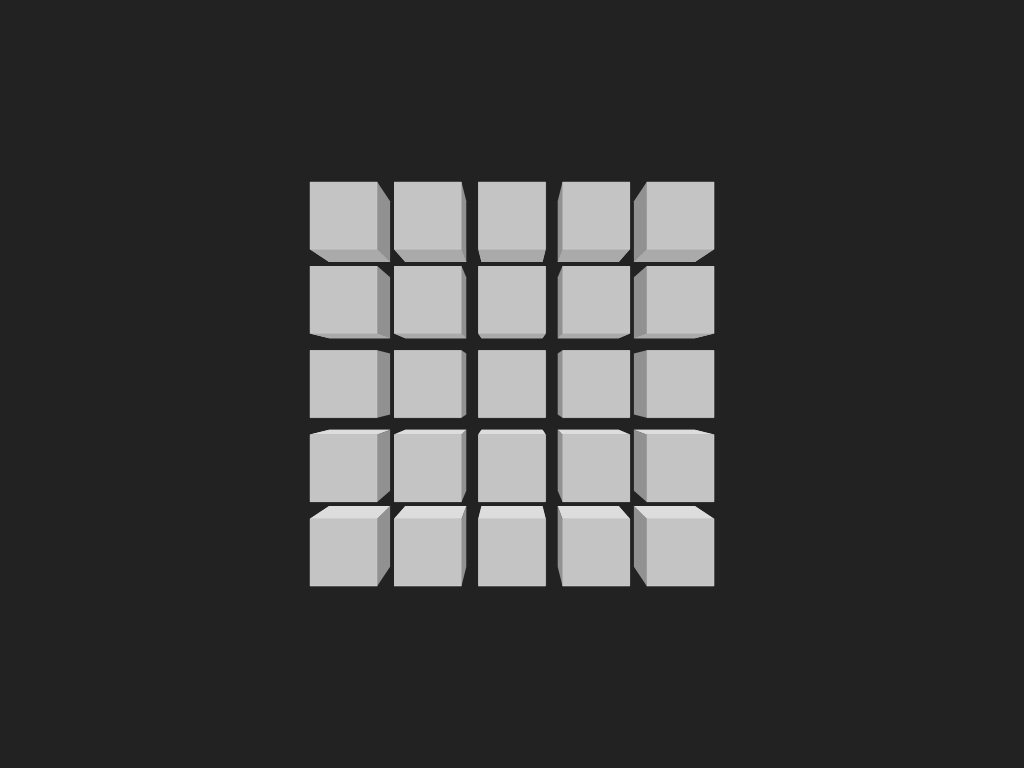

Here is a drawing made with CSS. Write the source that renders it.

<!-- file: index.html -->
<!DOCTYPE html>
<html lang="en" >
<head>
  <meta charset="UTF-8">
  <title>CodePen - backroll cubes (pure CSS 3D)</title>
  <link rel="stylesheet" href="./style.css">
<script src="https://cdnjs.cloudflare.com/ajax/libs/prefixfree/1.0.7/prefixfree.min.js"></script>

</head>
<body>
<!-- partial:index.partial.html -->
<div class='assembly'>
  <div class='cube'>
    <div class='cube__face'></div>
    <div class='cube__face'></div>
    <div class='cube__face'></div>
    <div class='cube__face'></div>
    <div class='cube__face'></div>
    <div class='cube__face'></div>
  </div>
  <div class='cube'>
    <div class='cube__face'></div>
    <div class='cube__face'></div>
    <div class='cube__face'></div>
    <div class='cube__face'></div>
    <div class='cube__face'></div>
    <div class='cube__face'></div>
  </div>
  <div class='cube'>
    <div class='cube__face'></div>
    <div class='cube__face'></div>
    <div class='cube__face'></div>
    <div class='cube__face'></div>
    <div class='cube__face'></div>
    <div class='cube__face'></div>
  </div>
  <div class='cube'>
    <div class='cube__face'></div>
    <div class='cube__face'></div>
    <div class='cube__face'></div>
    <div class='cube__face'></div>
    <div class='cube__face'></div>
    <div class='cube__face'></div>
  </div>
  <div class='cube'>
    <div class='cube__face'></div>
    <div class='cube__face'></div>
    <div class='cube__face'></div>
    <div class='cube__face'></div>
    <div class='cube__face'></div>
    <div class='cube__face'></div>
  </div>
  <div class='cube'>
    <div class='cube__face'></div>
    <div class='cube__face'></div>
    <div class='cube__face'></div>
    <div class='cube__face'></div>
    <div class='cube__face'></div>
    <div class='cube__face'></div>
  </div>
  <div class='cube'>
    <div class='cube__face'></div>
    <div class='cube__face'></div>
    <div class='cube__face'></div>
    <div class='cube__face'></div>
    <div class='cube__face'></div>
    <div class='cube__face'></div>
  </div>
  <div class='cube'>
    <div class='cube__face'></div>
    <div class='cube__face'></div>
    <div class='cube__face'></div>
    <div class='cube__face'></div>
    <div class='cube__face'></div>
    <div class='cube__face'></div>
  </div>
  <div class='cube'>
    <div class='cube__face'></div>
    <div class='cube__face'></div>
    <div class='cube__face'></div>
    <div class='cube__face'></div>
    <div class='cube__face'></div>
    <div class='cube__face'></div>
  </div>
  <div class='cube'>
    <div class='cube__face'></div>
    <div class='cube__face'></div>
    <div class='cube__face'></div>
    <div class='cube__face'></div>
    <div class='cube__face'></div>
    <div class='cube__face'></div>
  </div>
  <div class='cube'>
    <div class='cube__face'></div>
    <div class='cube__face'></div>
    <div class='cube__face'></div>
    <div class='cube__face'></div>
    <div class='cube__face'></div>
    <div class='cube__face'></div>
  </div>
  <div class='cube'>
    <div class='cube__face'></div>
    <div class='cube__face'></div>
    <div class='cube__face'></div>
    <div class='cube__face'></div>
    <div class='cube__face'></div>
    <div class='cube__face'></div>
  </div>
  <div class='cube'>
    <div class='cube__face'></div>
    <div class='cube__face'></div>
    <div class='cube__face'></div>
    <div class='cube__face'></div>
    <div class='cube__face'></div>
    <div class='cube__face'></div>
  </div>
  <div class='cube'>
    <div class='cube__face'></div>
    <div class='cube__face'></div>
    <div class='cube__face'></div>
    <div class='cube__face'></div>
    <div class='cube__face'></div>
    <div class='cube__face'></div>
  </div>
  <div class='cube'>
    <div class='cube__face'></div>
    <div class='cube__face'></div>
    <div class='cube__face'></div>
    <div class='cube__face'></div>
    <div class='cube__face'></div>
    <div class='cube__face'></div>
  </div>
  <div class='cube'>
    <div class='cube__face'></div>
    <div class='cube__face'></div>
    <div class='cube__face'></div>
    <div class='cube__face'></div>
    <div class='cube__face'></div>
    <div class='cube__face'></div>
  </div>
  <div class='cube'>
    <div class='cube__face'></div>
    <div class='cube__face'></div>
    <div class='cube__face'></div>
    <div class='cube__face'></div>
    <div class='cube__face'></div>
    <div class='cube__face'></div>
  </div>
  <div class='cube'>
    <div class='cube__face'></div>
    <div class='cube__face'></div>
    <div class='cube__face'></div>
    <div class='cube__face'></div>
    <div class='cube__face'></div>
    <div class='cube__face'></div>
  </div>
  <div class='cube'>
    <div class='cube__face'></div>
    <div class='cube__face'></div>
    <div class='cube__face'></div>
    <div class='cube__face'></div>
    <div class='cube__face'></div>
    <div class='cube__face'></div>
  </div>
  <div class='cube'>
    <div class='cube__face'></div>
    <div class='cube__face'></div>
    <div class='cube__face'></div>
    <div class='cube__face'></div>
    <div class='cube__face'></div>
    <div class='cube__face'></div>
  </div>
  <div class='cube'>
    <div class='cube__face'></div>
    <div class='cube__face'></div>
    <div class='cube__face'></div>
    <div class='cube__face'></div>
    <div class='cube__face'></div>
    <div class='cube__face'></div>
  </div>
  <div class='cube'>
    <div class='cube__face'></div>
    <div class='cube__face'></div>
    <div class='cube__face'></div>
    <div class='cube__face'></div>
    <div class='cube__face'></div>
    <div class='cube__face'></div>
  </div>
  <div class='cube'>
    <div class='cube__face'></div>
    <div class='cube__face'></div>
    <div class='cube__face'></div>
    <div class='cube__face'></div>
    <div class='cube__face'></div>
    <div class='cube__face'></div>
  </div>
  <div class='cube'>
    <div class='cube__face'></div>
    <div class='cube__face'></div>
    <div class='cube__face'></div>
    <div class='cube__face'></div>
    <div class='cube__face'></div>
    <div class='cube__face'></div>
  </div>
  <div class='cube'>
    <div class='cube__face'></div>
    <div class='cube__face'></div>
    <div class='cube__face'></div>
    <div class='cube__face'></div>
    <div class='cube__face'></div>
    <div class='cube__face'></div>
  </div>
</div>
<!-- partial -->
  
</body>
</html>


/* file: style.css */
.cube:nth-child(13) {
  animation-name: m0;
}
.cube:nth-child(13) div:before {
  animation-name: fade0;
}

@keyframes m0 {
  0% {
    transform: none;
  }
  20%, 100% {
    transform: translateZ(-15em) rotateX(90deg);
  }
}
@keyframes fade0 {
  0% {
    opacity: .999;
  }
  20%, 100% {
    opacity: .001;
  }
}
.cube:nth-child(8), .cube:nth-child(12), .cube:nth-child(14), .cube:nth-child(18) {
  animation-name: m1;
}
.cube:nth-child(8) div:before, .cube:nth-child(12) div:before, .cube:nth-child(14) div:before, .cube:nth-child(18) div:before {
  animation-name: fade1;
}

@keyframes m1 {
  10% {
    transform: none;
  }
  30%, 100% {
    transform: translateZ(-15em) rotateX(90deg);
  }
}
@keyframes fade1 {
  10% {
    opacity: .999;
  }
  30%, 100% {
    opacity: .001;
  }
}
.cube:nth-child(7), .cube:nth-child(9), .cube:nth-child(17), .cube:nth-child(19) {
  animation-name: m2;
}
.cube:nth-child(7) div:before, .cube:nth-child(9) div:before, .cube:nth-child(17) div:before, .cube:nth-child(19) div:before {
  animation-name: fade2;
}

@keyframes m2 {
  20% {
    transform: none;
  }
  40%, 100% {
    transform: translateZ(-15em) rotateX(90deg);
  }
}
@keyframes fade2 {
  20% {
    opacity: .999;
  }
  40%, 100% {
    opacity: .001;
  }
}
.cube:nth-child(3), .cube:nth-child(11), .cube:nth-child(15), .cube:nth-child(23) {
  animation-name: m3;
}
.cube:nth-child(3) div:before, .cube:nth-child(11) div:before, .cube:nth-child(15) div:before, .cube:nth-child(23) div:before {
  animation-name: fade3;
}

@keyframes m3 {
  30% {
    transform: none;
  }
  50%, 100% {
    transform: translateZ(-15em) rotateX(90deg);
  }
}
@keyframes fade3 {
  30% {
    opacity: .999;
  }
  50%, 100% {
    opacity: .001;
  }
}
.cube:nth-child(2), .cube:nth-child(4), .cube:nth-child(6), .cube:nth-child(10), .cube:nth-child(16), .cube:nth-child(20), .cube:nth-child(22), .cube:nth-child(24) {
  animation-name: m4;
}
.cube:nth-child(2) div:before, .cube:nth-child(4) div:before, .cube:nth-child(6) div:before, .cube:nth-child(10) div:before, .cube:nth-child(16) div:before, .cube:nth-child(20) div:before, .cube:nth-child(22) div:before, .cube:nth-child(24) div:before {
  animation-name: fade4;
}

@keyframes m4 {
  40% {
    transform: none;
  }
  60%, 100% {
    transform: translateZ(-15em) rotateX(90deg);
  }
}
@keyframes fade4 {
  40% {
    opacity: .999;
  }
  60%, 100% {
    opacity: .001;
  }
}
.cube:nth-child(1), .cube:nth-child(5), .cube:nth-child(21), .cube:nth-child(25) {
  animation-name: m5;
}
.cube:nth-child(1) div:before, .cube:nth-child(5) div:before, .cube:nth-child(21) div:before, .cube:nth-child(25) div:before {
  animation-name: fade5;
}

@keyframes m5 {
  50% {
    transform: none;
  }
  70%, 100% {
    transform: translateZ(-15em) rotateX(90deg);
  }
}
@keyframes fade5 {
  50% {
    opacity: .999;
  }
  70%, 100% {
    opacity: .001;
  }
}
body {
  overflow: hidden;
  margin: 0;
  height: 100vh;
  perspective: 40em;
  background: #222;
}

.assembly {
  animation: a 2.8s linear infinite;
}

@keyframes a {
  to {
    transform: translateZ(15em);
  }
}
div {
  position: absolute;
  top: 50%;
  left: 50%;
  transform-style: preserve-3d;
}

.cube {
  animation: ph 2.8s cubic-bezier(0.65, 0.05, 0.35, 1) infinite;
}
.cube:nth-child(1) {
  margin: -10em -10em;
}
.cube:nth-child(2) {
  margin: -10em -5em;
}
.cube:nth-child(3) {
  margin: -10em 0em;
}
.cube:nth-child(4) {
  margin: -10em 5em;
}
.cube:nth-child(5) {
  margin: -10em 10em;
}
.cube:nth-child(6) {
  margin: -5em -10em;
}
.cube:nth-child(7) {
  margin: -5em -5em;
}
.cube:nth-child(8) {
  margin: -5em 0em;
}
.cube:nth-child(9) {
  margin: -5em 5em;
}
.cube:nth-child(10) {
  margin: -5em 10em;
}
.cube:nth-child(11) {
  margin: 0em -10em;
}
.cube:nth-child(12) {
  margin: 0em -5em;
}
.cube:nth-child(13) {
  margin: 0em 0em;
}
.cube:nth-child(14) {
  margin: 0em 5em;
}
.cube:nth-child(15) {
  margin: 0em 10em;
}
.cube:nth-child(16) {
  margin: 5em -10em;
}
.cube:nth-child(17) {
  margin: 5em -5em;
}
.cube:nth-child(18) {
  margin: 5em 0em;
}
.cube:nth-child(19) {
  margin: 5em 5em;
}
.cube:nth-child(20) {
  margin: 5em 10em;
}
.cube:nth-child(21) {
  margin: 10em -10em;
}
.cube:nth-child(22) {
  margin: 10em -5em;
}
.cube:nth-child(23) {
  margin: 10em 0em;
}
.cube:nth-child(24) {
  margin: 10em 5em;
}
.cube:nth-child(25) {
  margin: 10em 10em;
}
.cube__face {
  margin: -2em;
  width: 4em;
  height: 4em;
  backface-visibility: hidden;
}
.cube__face:nth-child(-n + 4):before {
  position: absolute;
  width: inherit;
  height: inherit;
  animation: ph 2.8s ease-in-out infinite;
  content: '';
}
.cube__face:nth-child(n + 5) {
  background: #919191;
}
.cube__face:nth-child(1) {
  transform: rotateX(0deg) translateZ(2em);
  background: #dddddd;
}
.cube__face:nth-child(1):before {
  background: #c4c4c4;
}
.cube__face:nth-child(2) {
  transform: rotateX(90deg) translateZ(2em);
  background: #c4c4c4;
}
.cube__face:nth-child(2):before {
  background: #dddddd;
}
.cube__face:nth-child(3) {
  transform: rotateX(180deg) translateZ(2em);
  background: #aaaaaa;
}
.cube__face:nth-child(3):before {
  background: #c4c4c4;
}
.cube__face:nth-child(4) {
  transform: rotateX(270deg) translateZ(2em);
  background: #c4c4c4;
}
.cube__face:nth-child(4):before {
  background: #aaaaaa;
}
.cube__face:nth-child(5) {
  transform: rotateY(90deg) translateZ(2em);
}
.cube__face:nth-child(6) {
  transform: rotateY(-90deg) translateZ(2em);
}